The GitHub repository vmohana/testgit contains a labelled image folder "testgit" with 6 categories: centred, hexagonal, noise, oblique, rectangular, square. Examples follow, each with its label.

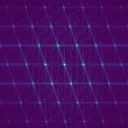
Label: oblique

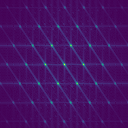
Label: centred

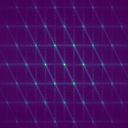
Label: hexagonal

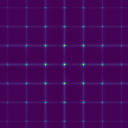
Label: rectangular

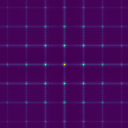
Label: square

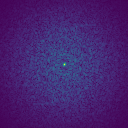
Label: noise
